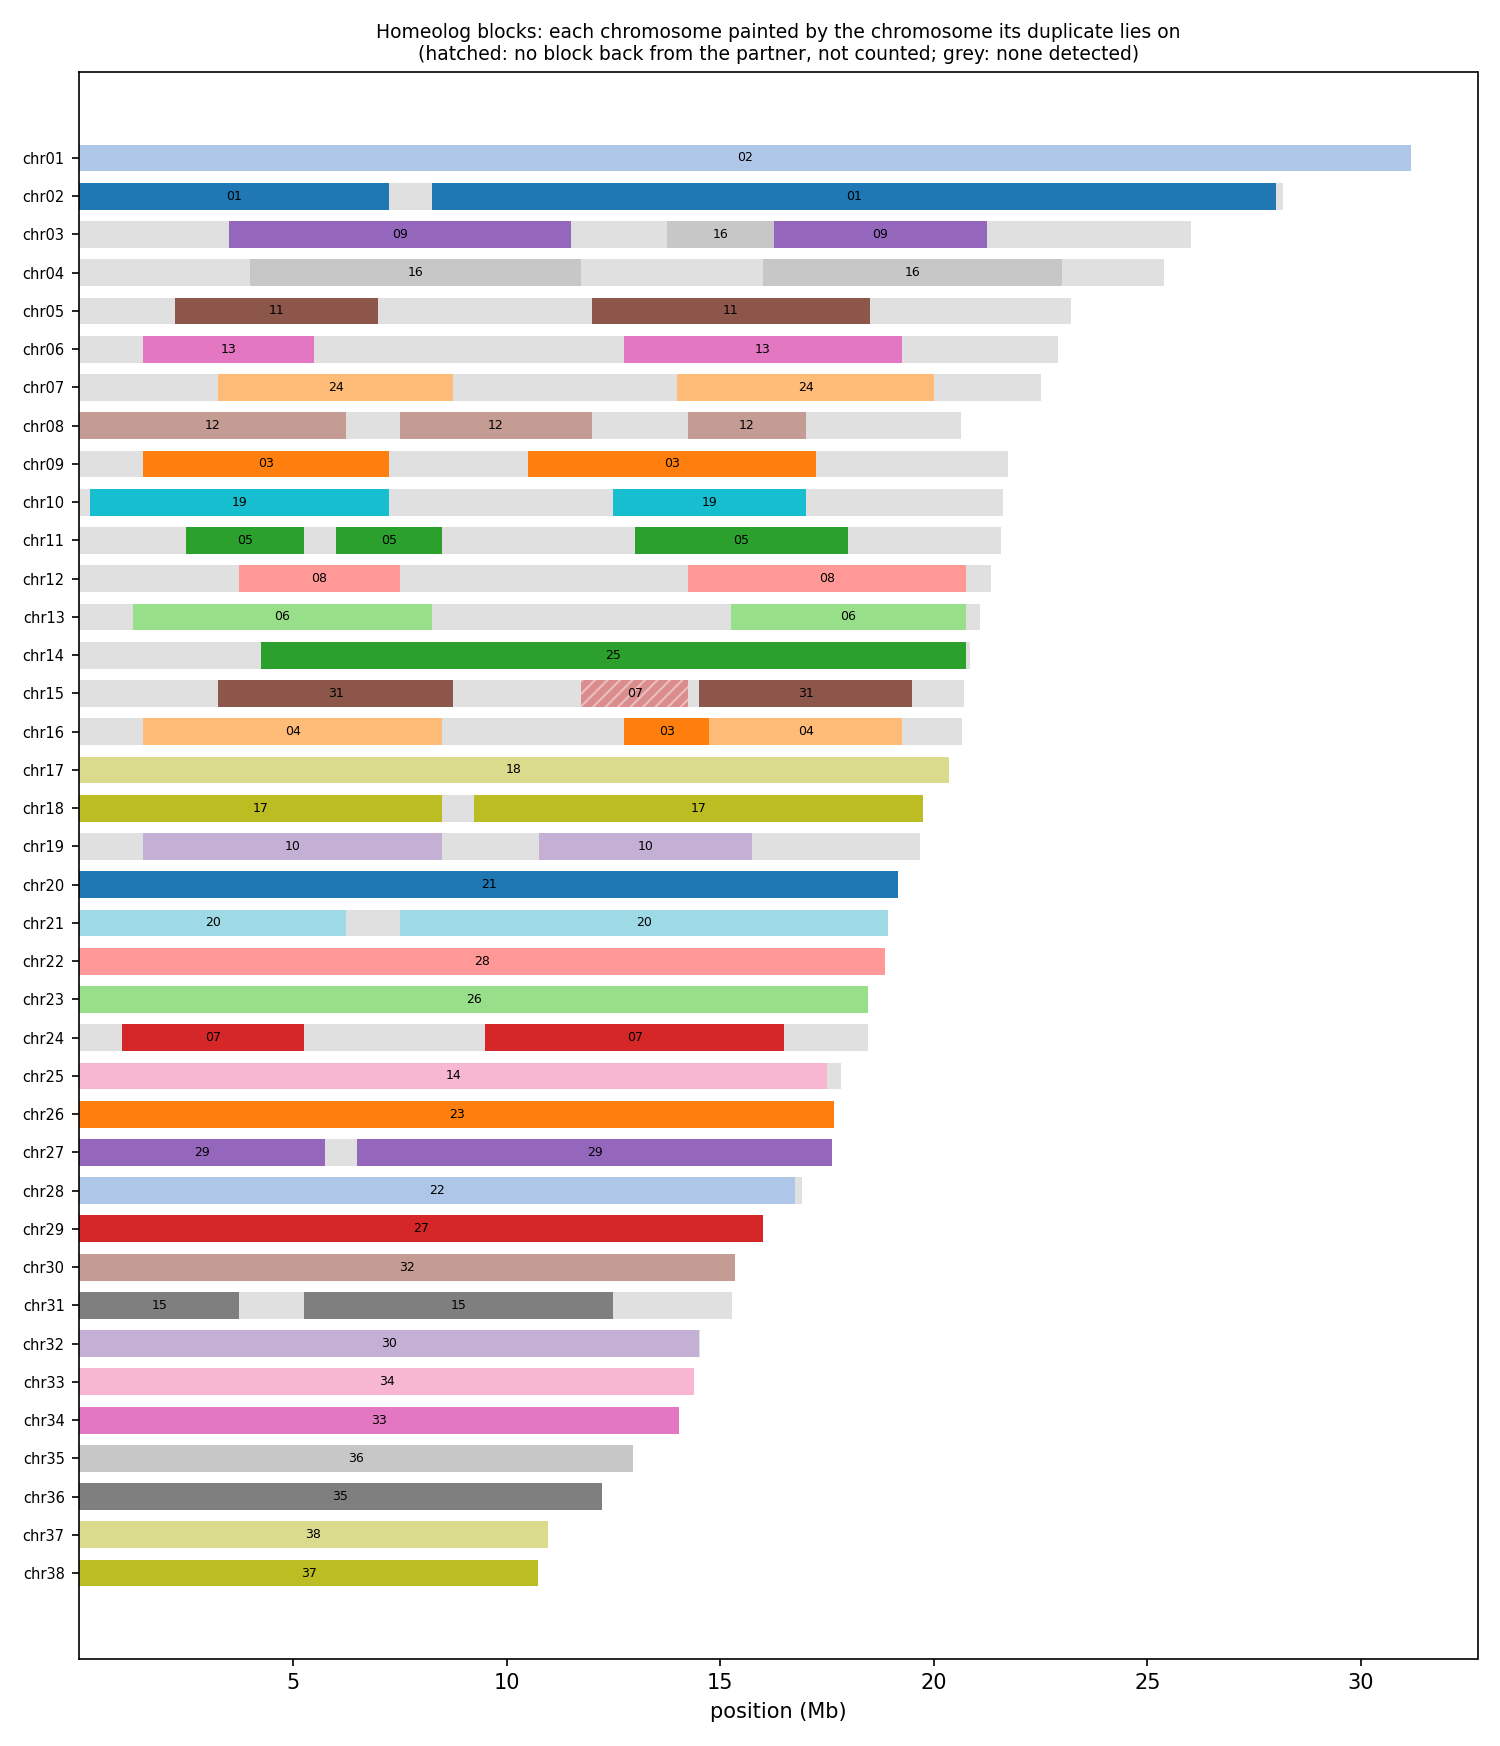

Values plotted in this chart, from the file beside it:
anchor	chrom	win_start	win_end	best	best_dist	second	second_dist	median_dist	z	homeolog_like
HAP1_chr01	chr01	1	250000	chr02	0.06326	chr38	0.1074	0.1059	9.30	yes
HAP1_chr01	chr01	250001	500000	chr02	0.05348	chr34	0.08924	0.09985	6.02	yes
HAP1_chr01	chr01	500001	750000	chr02	0.06662	chr25	0.09793	0.1053	6.96	yes
HAP1_chr01	chr01	750001	1000000	chr02	0.06425	chr17	0.1016	0.1172	6.75	yes
HAP1_chr01	chr01	1000001	1250000	chr02	0.05569	chr38	0.1058	0.111	7.12	yes
HAP1_chr01	chr01	1250001	1500000	chr02	0.05947	chr25	0.09320	0.1092	5.04	yes
HAP1_chr01	chr01	1500001	1750000	chr02	0.06567	chr30	0.1003	0.1042	6.66	yes
HAP1_chr01	chr01	1750001	2000000	chr02	0.04822	chr31	0.06183	0.06760	2.38	no
HAP1_chr01	chr01	2000001	2250000	chr02	0.05103	chr30	0.08824	0.09144	11.30	yes
HAP1_chr01	chr01	2250001	2500000	chr02	0.05611	chr26	0.08931	0.09950	8.08	yes
HAP1_chr01	chr01	2500001	2750000	chr02	0.05672	chr21	0.09447	0.1072	4.07	yes
HAP1_chr01	chr01	2750001	3000000	chr02	0.07144	chr20	0.1106	0.1229	7.34	yes
HAP1_chr01	chr01	3000001	3250000	chr02	0.06756	chr37	0.1184	0.1262	8.24	yes
HAP1_chr01	chr01	3250001	3500000	chr02	0.06689	chr30	0.1121	0.1203	9.80	yes
HAP1_chr01	chr01	3500001	3750000	chr02	0.06077	chr37	0.09715	0.09715	3.87	yes
HAP1_chr01	chr01	3750001	4000000	chr02	0.06591	chr30	0.1048	0.1133	6.07	yes
HAP1_chr01	chr01	4000001	4250000	chr02	0.07832	chr25	0.1011	0.1195	3.22	yes
HAP1_chr01	chr01	4250001	4500000	chr02	0.06219	chr25	0.08440	0.09663	4.45	yes
HAP1_chr01	chr01	4500001	4750000	chr02	0.06514	chr36	0.09345	0.1034	3.68	yes
HAP1_chr01	chr01	4750001	5000000	chr02	0.06355	chr22	0.09233	0.1038	8.12	yes
HAP1_chr01	chr01	5000001	5250000	chr02	0.07192	chr07	0.08762	0.1132	8.27	yes
HAP1_chr01	chr01	5250001	5500000	chr02	0.07163	chr31	0.1205	0.1252	9.42	yes
HAP1_chr01	chr01	5500001	5750000	chr02	0.06608	chr35	0.1009	0.1032	6.79	yes
HAP1_chr01	chr01	5750001	6000000	chr02	0.06890	chr25	0.106	0.1112	7.25	yes
HAP1_chr01	chr01	6000001	6250000	chr02	0.06302	chr28	0.1129	0.1252	8.72	yes
HAP1_chr01	chr01	6250001	6500000	chr02	0.05697	chr22	0.08596	0.09451	6.72	yes
HAP1_chr01	chr01	6500001	6750000	chr02	0.07358	chr24	0.113	0.1203	9.56	yes
HAP1_chr01	chr01	6750001	7000000	chr02	0.07038	chr25	0.1013	0.1243	4.88	yes
HAP1_chr01	chr01	7000001	7250000	chr02	0.07045	chr20	0.109	0.1214	8.23	yes
HAP1_chr01	chr01	7250001	7500000	chr02	0.06359	chr22	0.1263	0.1361	10.26	yes
HAP1_chr01	chr01	7500001	7750000	chr02	0.06803	chr38	0.1214	0.1202	7.37	yes
HAP1_chr01	chr01	7750001	8000000	chr02	0.06347	chr31	0.1038	0.11	6.79	yes
HAP1_chr01	chr01	8000001	8250000	chr02	0.06591	chr32	0.1175	0.1224	10.58	yes
HAP1_chr01	chr01	8250001	8500000	chr02	0.07184	chr21	0.1464	0.1547	17.97	yes
HAP1_chr01	chr01	8500001	8750000	chr02	0.06921	chr37	0.1148	0.1196	7.26	yes
HAP1_chr01	chr01	8750001	9000000	chr02	0.06211	chr34	0.1172	0.1225	8.77	yes
HAP1_chr01	chr01	9000001	9250000	chr02	0.07092	chr37	0.1586	0.1582	14.17	yes
HAP1_chr01	chr01	9250001	9500000	chr02	0.06770	chr38	0.1276	0.1314	11.69	yes
HAP1_chr01	chr01	9500001	9750000	chr02	0.06574	chr35	0.1171	0.1213	6.26	yes
HAP1_chr01	chr01	9750001	10000000	chr02	0.06189	chr31	0.09904	0.12	4.69	yes
HAP1_chr01	chr01	10000001	10250000	chr02	0.06178	chr26	0.1131	0.124	7.34	yes
HAP1_chr01	chr01	10250001	10500000	chr02	0.05719	chr36	0.1	0.1014	5.47	yes
HAP1_chr01	chr01	10500001	10750000	chr02	0.06002	chr34	0.08761	0.09256	5.18	yes
HAP1_chr01	chr01	10750001	11000000	chr02	0.06970	chr08	0.1134	0.1268	5.93	yes
HAP1_chr01	chr01	11000001	11250000	chr02	0.06362	chr37	0.123	0.1229	13.08	yes
HAP1_chr01	chr01	11250001	11500000	chr02	0.06613	chr38	0.1118	0.1267	7.10	yes
HAP1_chr01	chr01	11500001	11750000	chr02	0.06195	chr30	0.1008	0.1129	5.31	yes
HAP1_chr01	chr01	11750001	12000000	chr02	0.05410	chr33	0.09885	0.1049	6.69	yes
HAP1_chr01	chr01	12000001	12250000	chr02	0.07776	chr38	0.1228	0.1293	6.31	yes
HAP1_chr01	chr01	12250001	12500000	chr02	0.07680	chr26	0.1225	0.1492	12.02	yes
HAP1_chr01	chr01	12500001	12750000	chr02	0.06260	chr37	0.1053	0.1106	7.24	yes
HAP1_chr01	chr01	12750001	13000000	chr02	0.06507	chr09	0.09469	0.1109	4.59	yes
HAP1_chr01	chr01	13000001	13250000	chr02	0.06629	chr38	0.1263	0.1303	9.16	yes
HAP1_chr01	chr01	13250001	13500000	chr02	0.06007	chr17	0.09725	0.1087	10.03	yes
HAP1_chr01	chr01	13500001	13750000	chr02	0.06896	chr24	0.1135	0.1208	12.36	yes
HAP1_chr01	chr01	13750001	14000000	chr02	0.05439	chr37	0.1076	0.1097	7.98	yes
HAP1_chr01	chr01	14000001	14250000	chr02	0.06897	chr30	0.08909	0.101	3.84	yes
HAP1_chr01	chr01	14250001	14500000	chr02	0.06832	chr37	0.117	0.1288	6.27	yes
HAP1_chr01	chr01	14500001	14750000	chr02	0.06091	chr37	0.1004	0.1008	4.63	yes
HAP1_chr01	chr01	14750001	15000000	chr02	0.06382	chr37	0.1066	0.1165	5.37	yes
... 2,874 more rows
